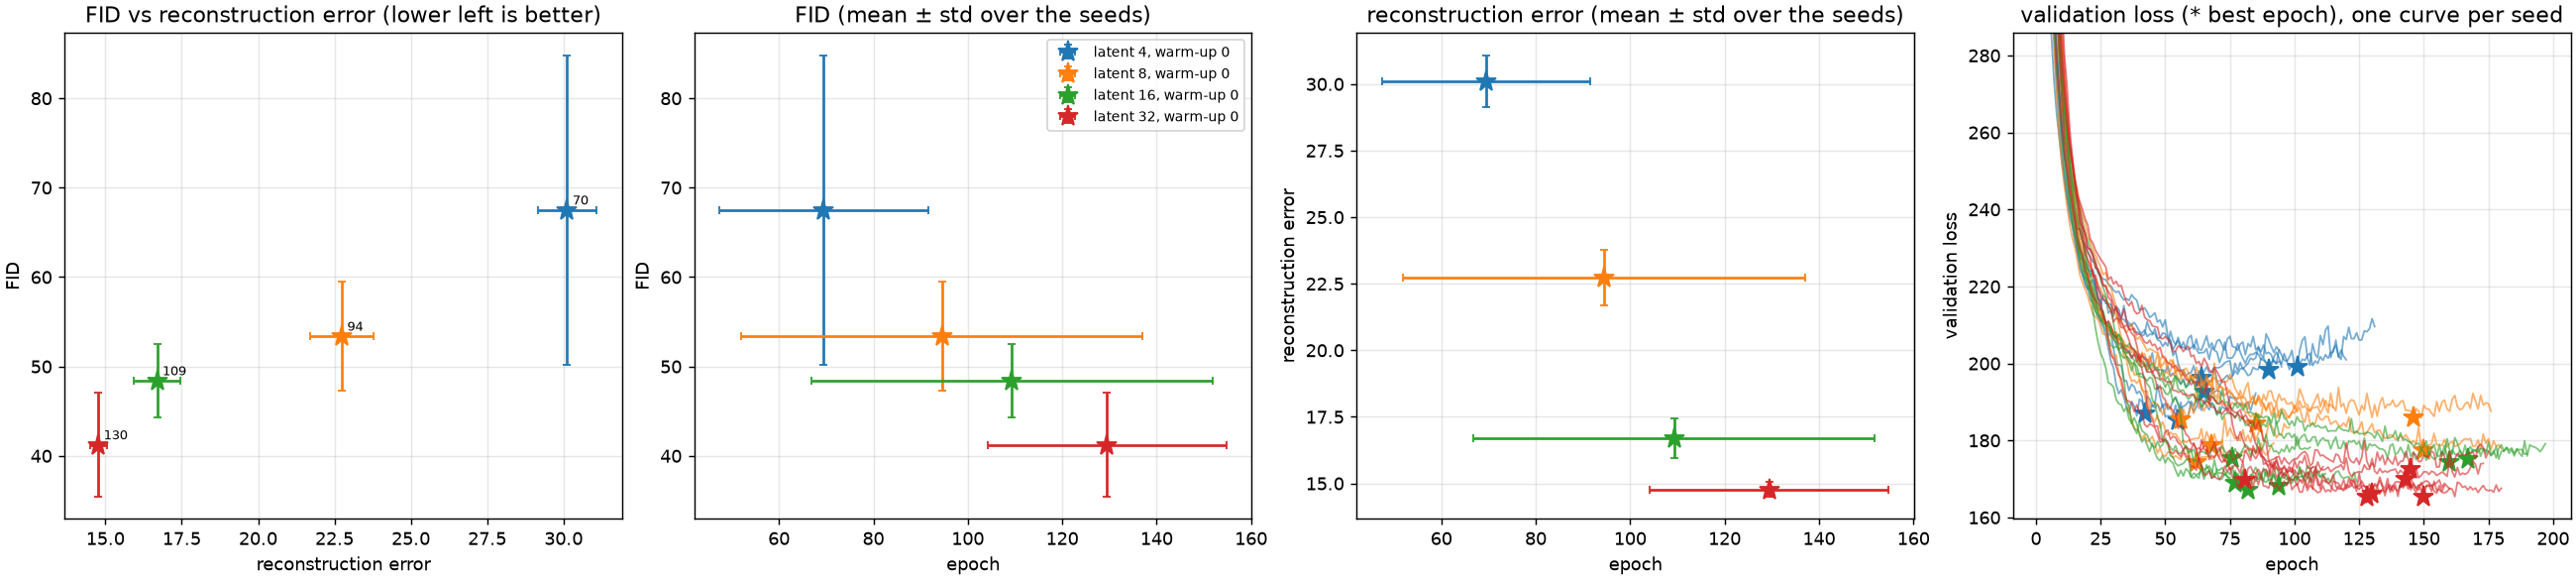

The table this chart was drawn from, first rows:
latent_dim, warmup, aug, corrupt, seed, kind, epoch, stop_epoch, val_loss, train_loss, train_recon, train_kl, recon_error, fid
4, 0, off, off, 0, best, 101, 131, 199, 154.4, 143.7, 10.68, 30.43, 56.43
8, 0, off, off, 0, best, 85, 115, 184.3, 150, 134.8, 15.2, 22.51, 58.82
16, 0, off, off, 0, best, 160, 190, 174.5, 139.3, 120.3, 19.05, 17.9, 52.96
32, 0, off, off, 0, best, 143, 173, 170.1, 142.9, 122.1, 20.83, 14.9, 35.58
4, 0, off, off, 10, best, 90, 120, 198.4, 168.7, 159.1, 9.579, 31.76, 92.89
8, 0, off, off, 10, best, 146, 176, 185.9, 148.4, 134.3, 14.17, 24.38, 44.88
16, 0, off, off, 10, best, 167, 197, 175.1, 140.8, 121, 19.79, 17.28, 41.83
32, 0, off, off, 10, best, 81, 111, 169.7, 153.1, 132.7, 20.43, 15.14, 52.46
4, 0, off, off, 20, best, 65, 95, 192.7, 162.5, 152.3, 10.23, 30.31, 77.66
8, 0, off, off, 20, best, 68, 98, 178.8, 147.6, 132, 15.55, 21.93, 49.49
16, 0, off, off, 20, best, 94, 124, 168.3, 143.8, 123.8, 19.97, 15.99, 47.25
32, 0, off, off, 20, best, 130, 160, 166.2, 145.7, 124.6, 21.15, 14.55, 41.42
4, 0, off, off, 30, best, 64, 94, 196.3, 165, 154.9, 10.17, 29.62, 60.33
8, 0, off, off, 30, best, 56, 86, 185.5, 149.9, 134.5, 15.37, 22.19, 51.62
16, 0, off, off, 30, best, 76, 106, 175.5, 142, 121.3, 20.74, 16.25, 46.28
32, 0, off, off, 30, best, 145, 175, 172.5, 140, 118.4, 21.56, 14.6, 38.85
4, 0, off, off, 40, best, 42, 72, 187, 171.6, 162, 9.672, 29.66, 73.55
8, 0, off, off, 40, best, 150, 180, 177.4, 139.7, 124.6, 15.06, 23.64, 61.53
16, 0, off, off, 40, best, 77, 107, 168.9, 144.5, 124.6, 19.89, 16.63, 50.73
32, 0, off, off, 40, best, 150, 180, 165.4, 140.4, 118.9, 21.49, 14.46, 39.03
4, 0, off, off, 50, best, 55, 85, 185.3, 161.2, 150.8, 10.44, 28.93, 44.22
8, 0, off, off, 50, best, 62, 92, 174.5, 145.9, 130.5, 15.41, 21.8, 54.02
16, 0, off, off, 50, best, 82, 112, 167.2, 144.1, 123.5, 20.64, 16.1, 51.45
32, 0, off, off, 50, best, 128, 158, 165.4, 145.6, 123.9, 21.71, 14.99, 40.16
